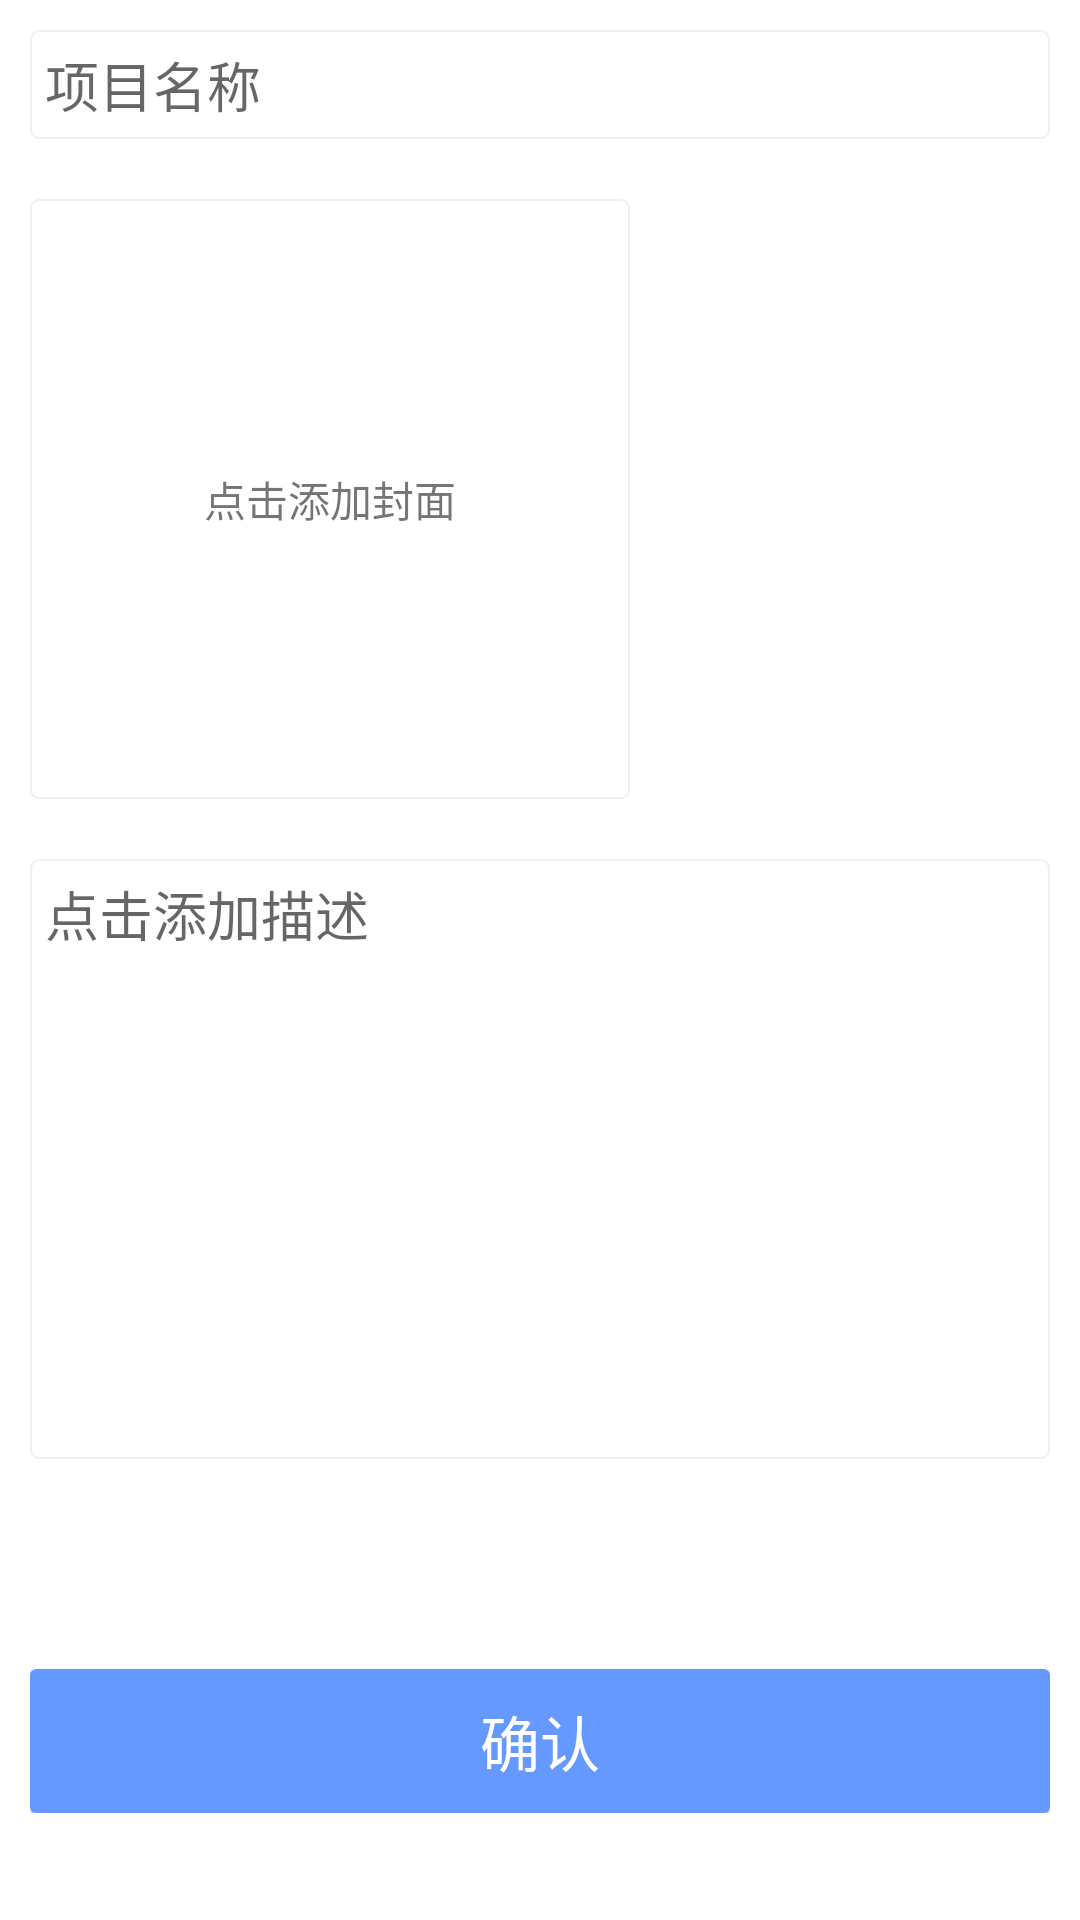

This screen was rendered from an Android layout file. Write that file and the resources it references.
<!-- AndroidManifest.xml: application theme AppTheme -->
<!-- res/layout/activity_add_project.xml -->
<?xml version="1.0" encoding="utf-8"?>
<ScrollView xmlns:android="http://schemas.android.com/apk/res/android"
    android:orientation="vertical"
    android:background="@color/col_white"
    android:layout_width="match_parent"
    android:layout_height="match_parent">

    <LinearLayout
        android:padding="10dp"
        android:orientation="vertical"
        android:layout_width="match_parent"
        android:layout_height="match_parent">
        <EditText
            android:id="@+id/et_project_name"
            android:hint="项目名称"
            android:background="@drawable/shape_frame"
            android:padding="5dp"
            android:layout_width="match_parent"
            android:layout_height="wrap_content" />
        <FrameLayout
            android:layout_marginTop="20dp"
            android:layout_marginBottom="20dp"
            android:layout_width="200dp"
            android:layout_height="200dp">
            <ImageView
                android:id="@+id/iv_cover"
                android:layout_width="wrap_content"
                android:layout_height="wrap_content" />
            <LinearLayout
                android:id="@+id/ll_cover"
                android:orientation="vertical"
                android:gravity="center"
                android:background="@drawable/shape_frame"
                android:layout_width="match_parent"
                android:layout_height="match_parent">
                <TextView
                    android:text="点击添加封面"
                    android:layout_width="wrap_content"
                    android:layout_height="wrap_content" />

            </LinearLayout>
        </FrameLayout>
        <EditText
            android:id="@+id/et_content"
            android:hint="点击添加描述"
            android:gravity="top"
            android:padding="5dp"
            android:background="@drawable/shape_frame"
            android:layout_width="match_parent"
            android:layout_height="200dp" />

        <android.support.v7.widget.RecyclerView
            android:id="@+id/rv_picture"
            android:layout_width="match_parent"
            android:layout_height="50dp">

        </android.support.v7.widget.RecyclerView>

        <Button
            android:id="@+id/btn_ok"
            android:layout_marginTop="20dp"
            android:text="确认"
            android:textSize="20sp"
            android:textColor="@color/col_white"
            android:background="@drawable/shape_common_btn_bg"
            android:layout_width="match_parent"
            android:layout_height="wrap_content" />

    </LinearLayout>

</ScrollView>
<!-- resources referenced by this layout -->
<resources>
  <color name="col_white">#ffffff</color>
  <!-- drawable shape_common_btn_bg (drawable) -->
  <?xml version="1.0" encoding="utf-8"?>
  <shape
      xmlns:android="http://schemas.android.com/apk/res/android"
      android:shape="rectangle"
      android:useLevel="false" >
      <corners
          android:radius="2dp" />
      <solid android:color="@color/col_common_blue" />
  </shape>
  <!-- drawable shape_frame (drawable) -->
  <?xml version="1.0" encoding="utf-8"?>
  <shape xmlns:android="http://schemas.android.com/apk/res/android">
      <solid android:color="#00ff00ff"/>
      <corners android:radius="8px"/>
      <stroke android:color="#f0f0f0"
          android:width="2px"
          />
  </shape>
  <style name="AppTheme" parent="Theme.AppCompat.Light.DarkActionBar">
          
          <item name="colorPrimary">@color/colorPrimary</item>
          <item name="colorPrimaryDark">@color/colorPrimaryDark</item>
          <item name="colorAccent">@color/colorAccent</item>
      </style>
  <color name="col_common_blue">#6699ff</color>
  <color name="colorPrimary">#3F51B5</color>
  <color name="colorPrimaryDark">#303F9F</color>
  <color name="colorAccent">#FF4081</color>
</resources>
